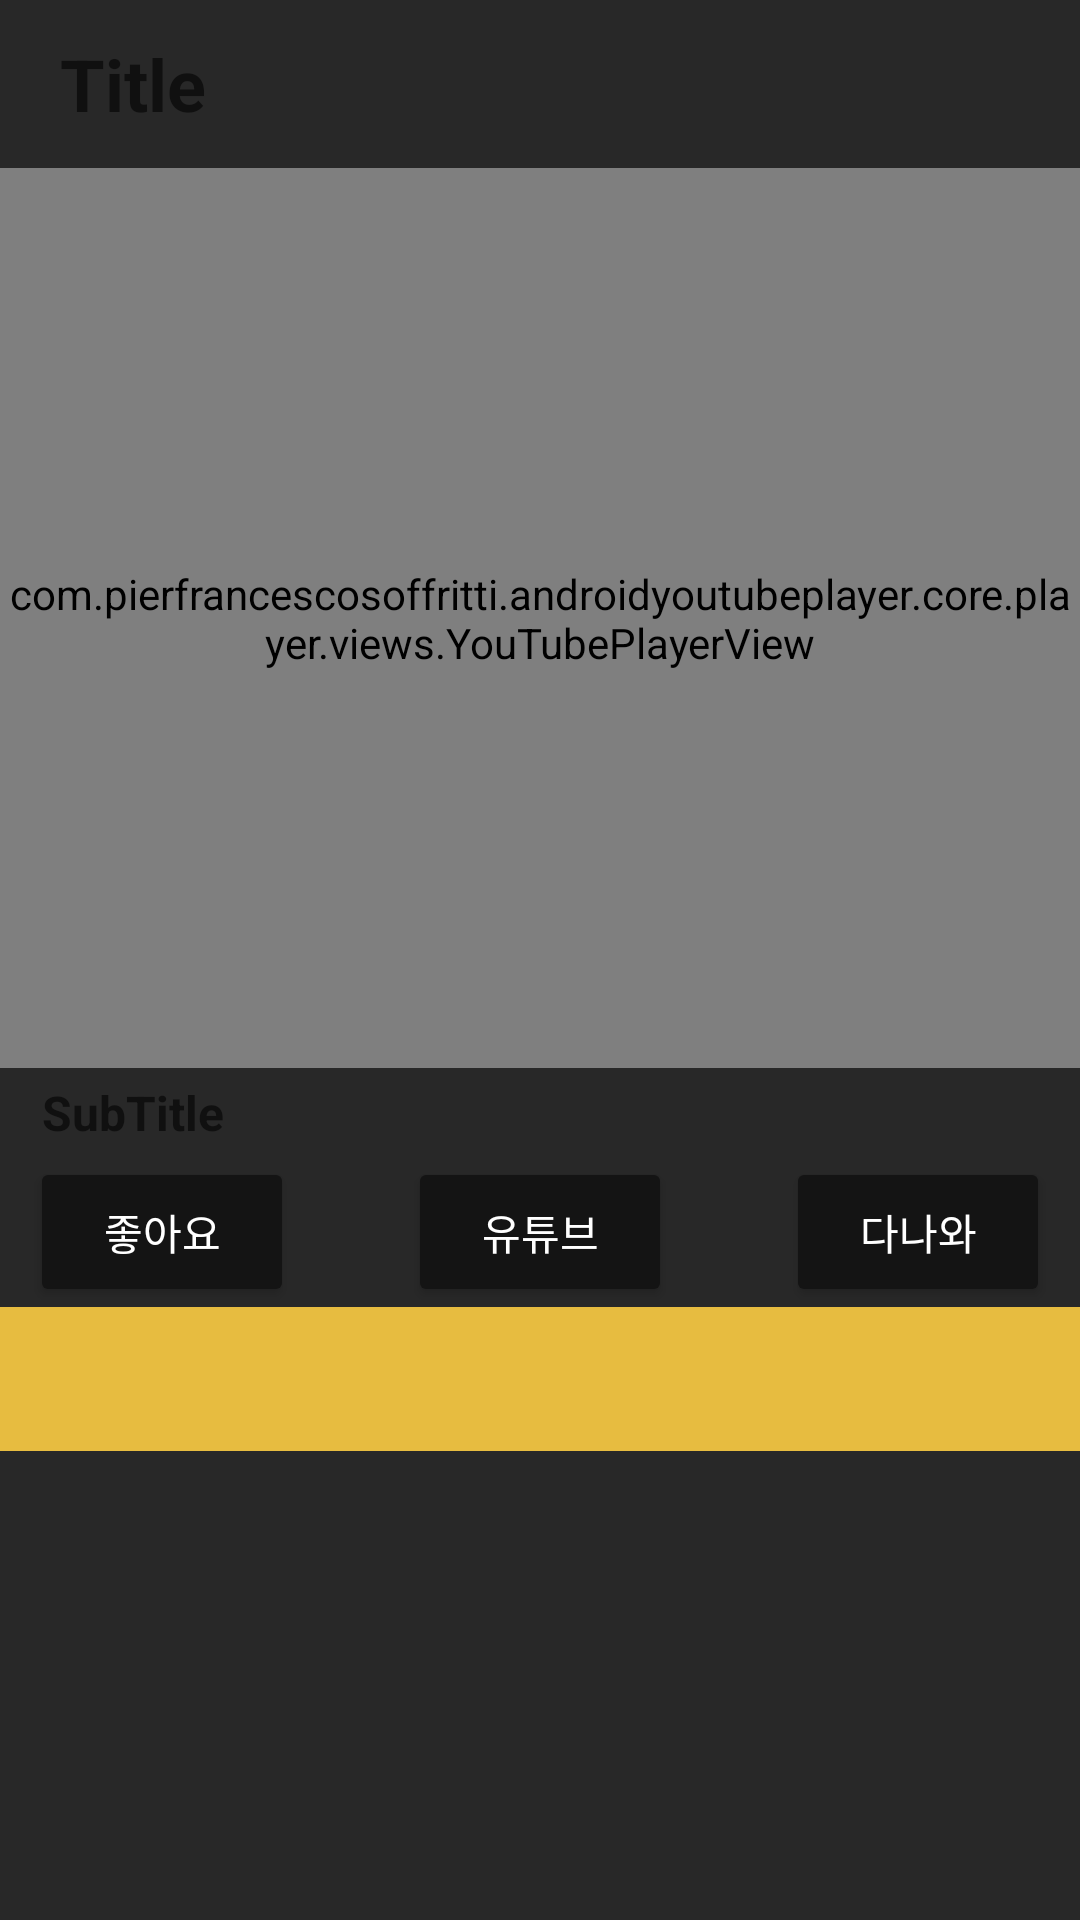

Write the Android layout XML for this screen, with the resource values it uses.
<!-- AndroidManifest.xml: application theme Theme.BlackCows -->
<!-- res/layout/fragment_detail.xml -->
<?xml version="1.0" encoding="utf-8"?>
<androidx.constraintlayout.widget.ConstraintLayout
    xmlns:android="http://schemas.android.com/apk/res/android"
    xmlns:app="http://schemas.android.com/apk/res-auto"
    xmlns:tools="http://schemas.android.com/tools"
    android:layout_width="match_parent"
    android:layout_height="match_parent"
    tools:context=".ui.detail.DetailFragment">

    <androidx.coordinatorlayout.widget.CoordinatorLayout
        android:id="@+id/coordinatorLayout"
        android:layout_width="match_parent"
        android:layout_height="match_parent"
        app:layout_constraintEnd_toEndOf="parent"
        app:layout_constraintStart_toStartOf="parent"
        app:layout_constraintTop_toTopOf="parent">

        
        <com.google.android.material.appbar.AppBarLayout
            android:layout_width="match_parent"
            android:layout_height="wrap_content">
            
            <com.google.android.material.appbar.CollapsingToolbarLayout
                android:layout_width="match_parent"
                android:layout_height="wrap_content"
                android:background="@color/secondary"
                app:layout_scrollFlags="scroll|exitUntilCollapsed">
                
                <androidx.constraintlayout.widget.ConstraintLayout
                    android:layout_width="match_parent"
                    android:layout_height="match_parent"
                    app:contentScrim="?attr/colorSecondary"
                    app:layout_behavior="@string/appbar_scrolling_view_behavior">

                    <androidx.appcompat.widget.Toolbar
                        android:id="@+id/toolbar_title"
                        android:layout_width="match_parent"
                        android:layout_height="wrap_content"
                        android:background="@color/secondary"
                        app:layout_collapseMode="pin"
                        app:layout_constraintStart_toStartOf="parent"
                        app:layout_constraintTop_toTopOf="parent">
                        
                        <TextView
                            android:id="@+id/tv_toolbarTitle"
                            style="@style/subtitle_b"
                            android:layout_width="wrap_content"
                            android:layout_height="wrap_content"
                            android:layout_gravity="start"
                            android:hint="Title"

                            android:padding="4dp" />
                    </androidx.appcompat.widget.Toolbar>

                    <com.pierfrancescosoffritti.androidyoutubeplayer.core.player.views.YouTubePlayerView
                        android:id="@+id/vv_video"
                        android:layout_width="match_parent"
                        android:layout_height="300dp"
                        android:adjustViewBounds="true"
                        app:layout_collapseMode="parallax"
                        app:layout_constraintStart_toStartOf="parent"
                        app:layout_constraintTop_toBottomOf="@+id/toolbar_title" />

                    <TextView
                        android:id="@+id/tv_subTitle"
                        style="@style/body_b"
                        android:layout_width="wrap_content"
                        android:layout_height="wrap_content"
                        android:adjustViewBounds="true"
                        android:hint="SubTitle"
                        android:padding="4dp"
                        app:layout_collapseMode="parallax"
                        app:layout_constraintTop_toBottomOf="@+id/vv_video"
                        app:layout_constraintStart_toStartOf="@+id/btn_favrite" />
                    
                    <Button
                        android:id="@+id/btn_favrite"
                        android:layout_width="wrap_content"
                        android:layout_height="50dp"
                        android:layout_marginStart="10dp"
                        android:adjustViewBounds="true"
                        android:backgroundTint="@color/primary"
                        android:text="좋아요"
                        app:layout_collapseMode="parallax"
                        app:layout_constraintTop_toBottomOf="@+id/tv_subTitle"
                        app:layout_constraintBottom_toBottomOf="parent"
                        app:layout_constraintStart_toStartOf="parent" />

                    
                    <Button
                        android:id="@+id/btn_youtube"
                        android:layout_width="wrap_content"
                        android:layout_height="50dp"
                        android:adjustViewBounds="true"
                        android:backgroundTint="@color/primary"

                        android:text="유튜브"
                        app:layout_collapseMode="parallax"
                        app:layout_constraintBottom_toBottomOf="@+id/btn_favrite"
                        app:layout_constraintEnd_toStartOf="@+id/btn_danawa"
                        app:layout_constraintStart_toEndOf="@+id/btn_favrite"
                        app:layout_constraintTop_toTopOf="@+id/btn_favrite" />

                    
                    <Button
                        android:id="@+id/btn_danawa"
                        android:layout_width="wrap_content"
                        android:layout_height="50dp"
                        android:layout_marginEnd="10dp"
                        android:adjustViewBounds="true"
                        android:backgroundTint="@color/primary"
                        android:text="다나와"
                        app:layout_collapseMode="parallax"
                        app:layout_constraintBottom_toBottomOf="@+id/btn_youtube"
                        app:layout_constraintEnd_toEndOf="parent"
                        app:layout_constraintTop_toTopOf="@+id/btn_youtube" />
                </androidx.constraintlayout.widget.ConstraintLayout>

                

            </com.google.android.material.appbar.CollapsingToolbarLayout>

            <com.google.android.material.tabs.TabLayout
                android:id="@+id/tl_tabLayout"
                android:layout_width="match_parent"
                android:layout_height="wrap_content"
                android:background="@drawable/detail_tab_bg_selector"
                app:tabIndicatorHeight="12dp"
                app:tabIndicatorGravity="top"
                app:tabIndicatorFullWidth="true"
                app:tabTextColor="@color/stroke">

                <com.google.android.material.tabs.TabItem
                    android:layout_width="wrap_content"
                    android:layout_height="wrap_content"
                    style="@style/subtitle" />

                <com.google.android.material.tabs.TabItem
                    android:layout_width="wrap_content"
                    android:layout_height="wrap_content"
                    style="@style/subtitle" />


            </com.google.android.material.tabs.TabLayout>
            <androidx.viewpager2.widget.ViewPager2
                android:id="@+id/pager"
                android:layout_width="match_parent"
                android:layout_height="700dp"
                android:background="@color/secondary" />

        </com.google.android.material.appbar.AppBarLayout>

    </androidx.coordinatorlayout.widget.CoordinatorLayout>

</androidx.constraintlayout.widget.ConstraintLayout>
<!-- resources referenced by this layout -->
<resources>
  <color name="primary">#141414</color>
  <color name="secondary">#282828</color>
  <color name="stroke">#E1E1E1</color>
  <!-- drawable detail_tab_bg_selector (drawable) -->
  <?xml version="1.0" encoding="utf-8"?>
  <selector xmlns:android="http://schemas.android.com/apk/res/android">
      <item android:state_focused="true" android:drawable="@drawable/detail_tab_bg_focus"/>
      <item android:state_checked="true" android:drawable="@drawable/detail_tab_bg_focus"/>
      <item android:drawable="@drawable/detail_tab_bg_default"/>
  </selector>
  <style name="body_b">
          <item name="fontFamily">@font/scdream</item>
          <item name="android:textColor">@color/white</item>
          <item name="android:textSize">16sp</item>
          <item name="android:textFontWeight">700</item>
      </style>
  <style name="subtitle">
          <item name="fontFamily">@font/scdream</item>
          <item name="android:textColor">@color/stroke</item>
          <item name="android:textSize">24sp</item>
          <item name="android:textFontWeight">400</item>
      </style>
  <style name="subtitle_b">
          <item name="fontFamily">@font/scdream</item>
          <item name="android:textColor">@color/stroke</item>
          <item name="android:textSize">24sp</item>
          <item name="android:textFontWeight">700</item>
      </style>
  <style name="Theme.BlackCows" parent="Base.Theme.BlackCows" />
  <!-- drawable detail_tab_bg_focus (drawable) -->
  <?xml version="1.0" encoding="utf-8"?>
  <shape xmlns:android="http://schemas.android.com/apk/res/android">
  <solid android:color="@color/secondary"/>
  </shape>
  <color name="white">#FFFFFFFF</color>
  <style name="Base.Theme.BlackCows" parent="Theme.MaterialComponents.DayNight.DarkActionBar">
          
          <item name="colorPrimary">@color/highlightYellow</item>
          <item name="colorPrimaryVariant">@color/gray</item>
          <item name="colorOnPrimary">@color/white</item>
  
          <item name="android:colorBackground">@color/primary</item>
          <item name="android:textColor">@color/white</item>
          <item name="android:colorSecondary">@color/secondary</item>
          <item name="android:textColorHighlight">@color/highlightRed</item>
          <item name="android:textColorHighlightInverse">@color/highlightYellow</item>
      </style>
  <color name="highlightYellow">#E7BC40</color>
  <color name="gray">#5C5C5C</color>
  <color name="highlightRed">#D32F22</color>
</resources>
